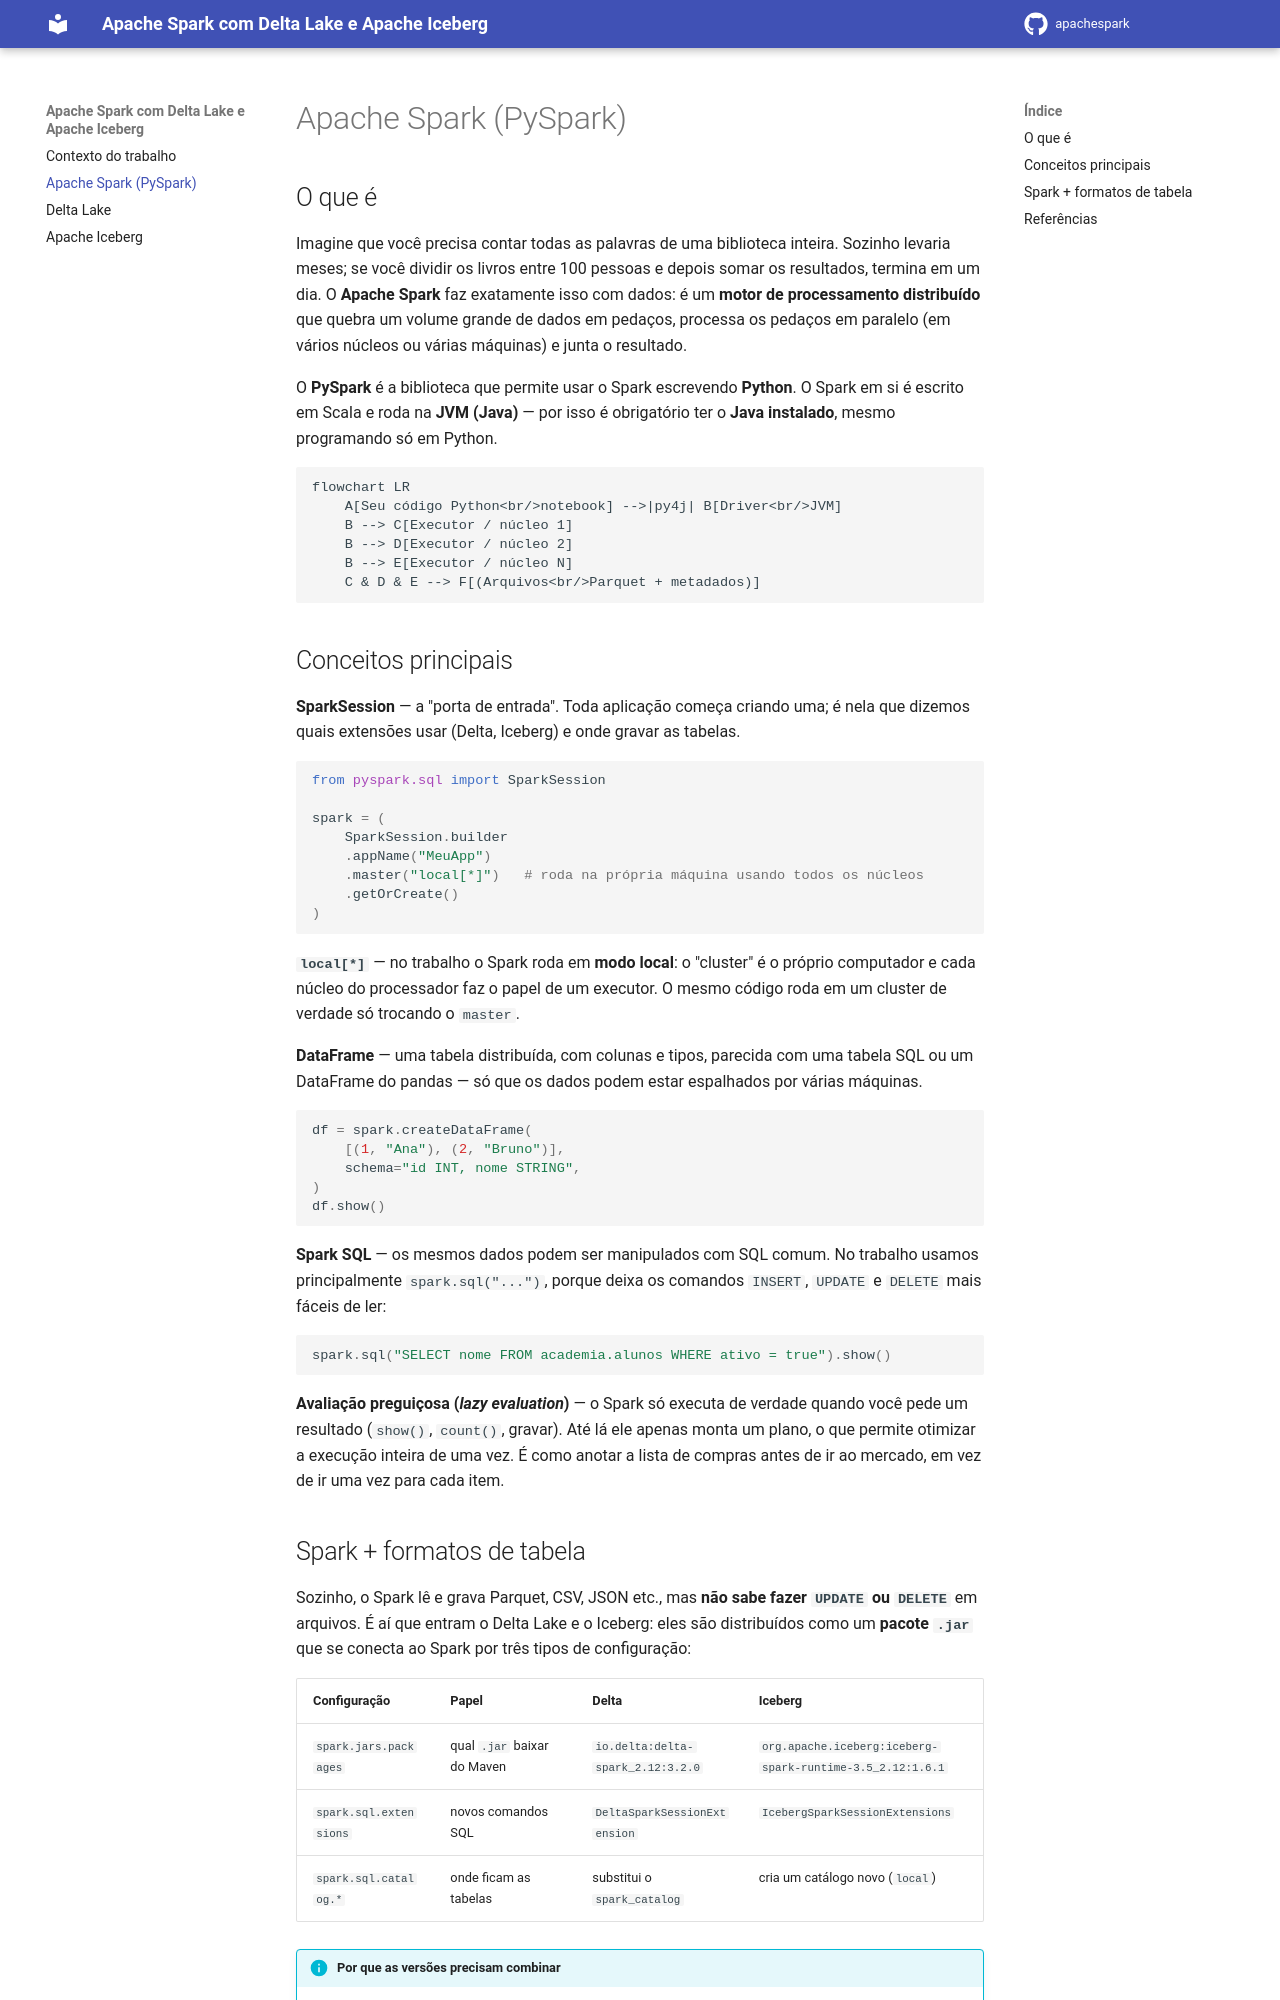

repository: 02kamk/apachespark · page: spark/index.html · generator: mkdocs

# Apache Spark (PySpark)

## O que é

Imagine que você precisa contar todas as palavras de uma biblioteca inteira. Sozinho levaria meses; se você
dividir os livros entre 100 pessoas e depois somar os resultados, termina em um dia. O **Apache Spark** faz
exatamente isso com dados: é um **motor de processamento distribuído** que quebra um volume grande de dados em
pedaços, processa os pedaços em paralelo (em vários núcleos ou várias máquinas) e junta o resultado.

O **PySpark** é a biblioteca que permite usar o Spark escrevendo **Python**. O Spark em si é escrito em
Scala e roda na **JVM (Java)** — por isso é obrigatório ter o **Java instalado**, mesmo programando só em Python.

```mermaid
flowchart LR
    A[Seu código Python<br/>notebook] -->|py4j| B[Driver<br/>JVM]
    B --> C[Executor / núcleo 1]
    B --> D[Executor / núcleo 2]
    B --> E[Executor / núcleo N]
    C & D & E --> F[(Arquivos<br/>Parquet + metadados)]
```

## Conceitos principais

**SparkSession** — a "porta de entrada". Toda aplicação começa criando uma; é nela que dizemos quais
extensões usar (Delta, Iceberg) e onde gravar as tabelas.

```python
from pyspark.sql import SparkSession

spark = (
    SparkSession.builder
    .appName("MeuApp")
    .master("local[*]")   # roda na própria máquina usando todos os núcleos
    .getOrCreate()
)
```

**`local[*]`** — no trabalho o Spark roda em **modo local**: o "cluster" é o próprio computador e cada núcleo
do processador faz o papel de um executor. O mesmo código roda em um cluster de verdade só trocando o `master`.

**DataFrame** — uma tabela distribuída, com colunas e tipos, parecida com uma tabela SQL ou um DataFrame do pandas
— só que os dados podem estar espalhados por várias máquinas.

```python
df = spark.createDataFrame(
    [(1, "Ana"), (2, "Bruno")],
    schema="id INT, nome STRING",
)
df.show()
```

**Spark SQL** — os mesmos dados podem ser manipulados com SQL comum. No trabalho usamos principalmente
`spark.sql("...")`, porque deixa os comandos `INSERT`, `UPDATE` e `DELETE` mais fáceis de ler:

```python
spark.sql("SELECT nome FROM academia.alunos WHERE ativo = true").show()
```

**Avaliação preguiçosa (*lazy evaluation*)** — o Spark só executa de verdade quando você pede um resultado
(`show()`, `count()`, gravar). Até lá ele apenas monta um plano, o que permite otimizar a execução inteira de uma vez.
É como anotar a lista de compras antes de ir ao mercado, em vez de ir uma vez para cada item.
